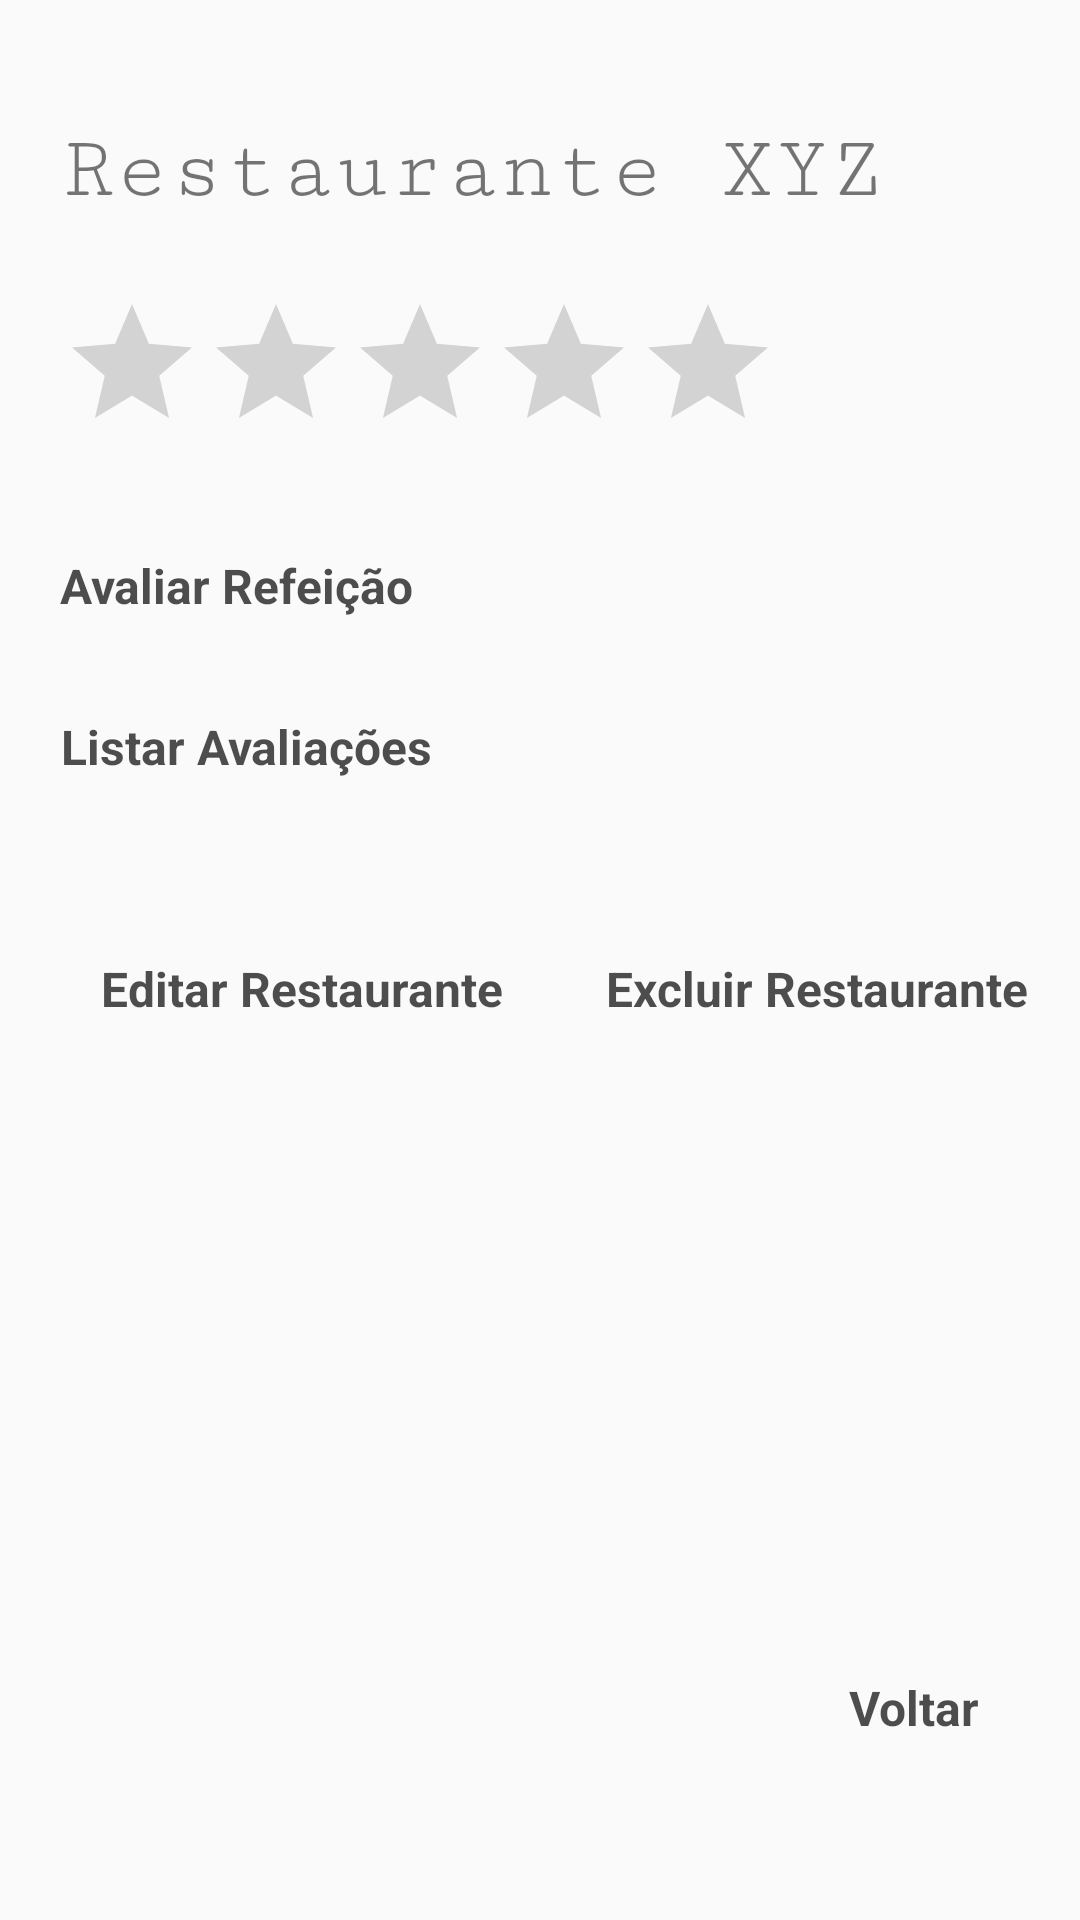

Produce the Android XML layout that renders to this screen, including the resource entries it uses.
<!-- AndroidManifest.xml: application theme AppTheme -->
<!-- res/layout/activity_restaurante.xml -->
<?xml version="1.0" encoding="utf-8"?>
<androidx.constraintlayout.widget.ConstraintLayout xmlns:android="http://schemas.android.com/apk/res/android"
    xmlns:app="http://schemas.android.com/apk/res-auto"
    xmlns:tools="http://schemas.android.com/tools"
    android:id="@+id/rootLayout"
    android:background="@drawable/gradient_animation"
    android:layout_width="match_parent"
    android:layout_height="match_parent"
    tools:context=".activities.RestauranteActivity">

    <TextView
        android:id="@+id/txtXYZ"
        android:layout_width="wrap_content"
        android:layout_height="wrap_content"
        android:layout_marginTop="40dp"
        android:fontFamily="serif-monospace"
        android:text="Restaurante XYZ"
        android:textSize="30sp"
        app:layout_constraintStart_toStartOf="@+id/guideline5"
        app:layout_constraintTop_toTopOf="parent" />

    <Button
        android:id="@+id/avaliarBtn"
        android:layout_width="0dp"
        android:layout_height="wrap_content"
        android:layout_marginTop="40dp"
        android:text="Avaliar Refeição"
        app:layout_constraintStart_toStartOf="@+id/guideline5"
        app:layout_constraintTop_toBottomOf="@+id/rtBar" />

    <Button
        android:id="@+id/verBtn"
        android:layout_width="0dp"
        android:layout_height="wrap_content"
        android:layout_marginTop="32dp"
        android:text="Listar Avaliações"
        app:layout_constraintStart_toStartOf="@+id/guideline5"
        app:layout_constraintTop_toBottomOf="@+id/avaliarBtn" />

    <Button
        android:id="@+id/editarRestaurantebtn"
        android:layout_width="161dp"
        android:layout_height="76dp"
        android:layout_marginTop="32dp"
        android:text="Editar Restaurante"
        app:layout_constraintStart_toStartOf="@+id/guideline5"
        app:layout_constraintTop_toBottomOf="@+id/verBtn" />

    <androidx.constraintlayout.widget.Guideline
        android:id="@+id/guideline5"
        android:layout_width="wrap_content"
        android:layout_height="wrap_content"
        android:orientation="vertical"
        app:layout_constraintGuide_begin="20dp" />

    <RatingBar
        android:id="@+id/rtBar"
        android:layout_width="240dp"
        android:layout_height="47dp"
        android:layout_marginTop="24dp"
        android:background="@color/colorTransparent"
        app:layout_constraintStart_toStartOf="@+id/guideline5"
        app:layout_constraintTop_toBottomOf="@+id/txtXYZ" />

    <Button
        android:id="@+id/excluirBtn"
        android:layout_width="142dp"
        android:layout_height="76dp"
        android:layout_marginStart="20dp"
        android:layout_marginLeft="20dp"
        android:layout_marginTop="32dp"
        android:text="Excluir Restaurante"
        app:layout_constraintStart_toEndOf="@+id/editarRestaurantebtn"
        app:layout_constraintTop_toBottomOf="@+id/verBtn" />

    <Button
        android:id="@+id/voltarBtnTelaPri"
        android:layout_width="wrap_content"
        android:layout_height="wrap_content"
        android:layout_marginEnd="34dp"
        android:layout_marginRight="34dp"
        android:layout_marginBottom="60dp"
        android:text="Voltar"
        app:layout_constraintBottom_toBottomOf="parent"
        app:layout_constraintEnd_toEndOf="parent" />
</androidx.constraintlayout.widget.ConstraintLayout>
<!-- resources referenced by this layout -->
<resources>
  <color name="colorTransparent">#00ffffff</color>
  <style name="AppTheme" parent="Theme.AppCompat.Light.NoActionBar">
          
          <item name="colorPrimary">@color/colorPrimary</item>
          <item name="colorPrimaryDark">@color/colorTransparent</item>
          <item name="colorAccent">@color/colorAccent</item>
          <item name="android:buttonStyle">@style/button</item>
      </style>
  <color name="colorPrimary">#f9683a</color>
  <color name="colorAccent">#787837</color>
  <style name="button" parent="@android:style/Widget.Button">
          <item name="android:gravity">center_vertical|center_horizontal</item>
          <item name="android:textColor">#B2000000</item>
          <item name="android:shadowColor">#FFFFFFFF</item>
          <item name="android:shadowDx">0</item>
          <item name="android:shadowDy">-1</item>
          <item name="android:shadowRadius">0.2</item>
          <item name="android:textSize">16dip</item>
          <item name="android:textStyle">bold</item>
          <item name="android:background">@drawable/button</item>
          <item name="android:focusable">true</item>
          <item name="android:clickable">true</item>
      </style>
</resources>
